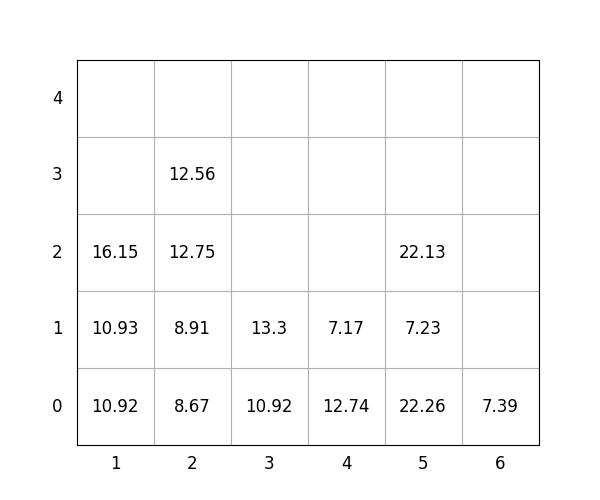

Source data for this figure (header and first rows):
idx, loc_x, loc_y, loc_z, weight, group, score, seq, reloc, size(ft)
1, 6, 0, 0, 7.39, 3, 307.4, 1, 0, 20
2, 5, 0, 0, 22.26, 1, 122.3, 2, 0, 20
3, 2, 0, 0, 8.67, 0, 8.67, 3, 0, 20
4, 5, 0, 1, 7.23, 2, 207.2, 4, 0, 20
5, 2, 0, 1, 8.91, 0, 8.91, 5, 0, 20
6, 2, 0, 2, 12.75, 1, 112.8, 6, 0, 20
7, 3, 0, 0, 10.92, 0, 10.92, 7, 0, 20
8, 5, 0, 2, 22.13, 2, 222.1, 8, 0, 20
9, 1, 0, 0, 10.92, 1, 110.9, 9, 0, 20
10, 1, 0, 1, 10.93, 1, 110.9, 10, 0, 20
11, 1, 0, 2, 16.15, 2, 216.2, 11, 0, 20
12, 2, 0, 3, 12.56, 2, 212.6, 12, 0, 20
13, 3, 0, 1, 13.3, 0, 13.3, 13, 0, 20
14, 4, 0, 0, 12.74, 0, 12.74, 14, 1.0, 20
15, 4, 0, 1, 7.17, 0, 7.17, 15, 1.0, 20
